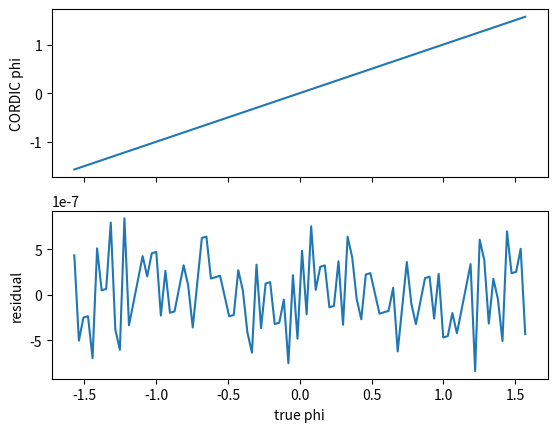

Python code for this plot:
"""Goal: Understand the CORDIC algorithm that takes as input sin(phi) and cos(phi) and outputs phi."""

import matplotlib.pyplot as plt
import numpy as np


def float_to_fixed(x, n_bits=16):
    """Converts a floating point number to a signed fixed point number with n_bits bits."""
    return int(x * (2 ** (n_bits - 1)))


def fixed_to_float(x, n_bits=16):
    """Converts a signed fixed point number with n_bits bits to a floating point number."""
    return x / (2 ** (n_bits - 1))


def cartesian_to_phi_cordic(x, y, n_iter=16):
    """Converts x = sin(phi) and y = cos(phi) to phi = arctan(y/x) using the CORDIC algorithm."""

    n_bits = n_iter
    n_bits_extended = n_bits + 1  # to avoid overflow for internal variables

    # Initialize the CORDIC rotation table
    gamma = [np.arctan(2 ** (-i)) for i in range(n_iter)]

    # convert to fixed point
    x = float_to_fixed(x, n_bits)
    y = float_to_fixed(y, n_bits)

    for i in range(n_iter):
        gamma[i] = float_to_fixed(gamma[i], n_bits)

    # print in this format: {10, 3, ...}
    print("{", end="")
    for i in range(n_iter):
        print(f"{gamma[i]}, ", end="")
    print("}")

    # iterate the CORDIC algorithm
    phi = 0
    for j in range(n_iter):
        # decide whether to rotate clockwise or counterclockwise
        if y >= 0:
            d = 1
        else:
            d = -1

        # apply the rotation matrix to the vector (x, y)
        x, y = x + (y >> j) * d, y - (x >> j) * d

        # keep track of the total rotation angle
        phi += d * gamma[j]

        # assert all values are still in range
        assert -(2 ** (n_bits_extended - 1)) <= x < 2 ** (n_bits_extended - 1)
        assert -(2 ** (n_bits_extended - 1)) <= y < 2 ** (n_bits_extended - 1)
        assert -(2 ** (n_bits_extended - 1)) <= phi < 2 ** (n_bits_extended - 1)

    # Convert back to floating point
    phi = fixed_to_float(phi, n_bits)

    return phi


def main():
    """Plot the CORDIC algorithm's output phi as a function of the true phi."""

    n_iter = 24

    phis_true = np.linspace(-np.pi / 2, np.pi / 2, 100)
    xs = np.cos(phis_true)
    ys = np.sin(phis_true)

    phis = np.zeros(len(phis_true))
    for i in range(len(phis_true)):
        phis[i] = cartesian_to_phi_cordic(xs[i], ys[i], n_iter)

    # plot with residuals underneath
    _, axs = plt.subplots(2, 1, sharex=True)
    axs[0].plot(phis_true, phis)
    axs[0].set_ylabel("CORDIC phi")
    axs[1].plot(phis_true, phis - phis_true)
    axs[1].set_ylabel("residual")
    axs[1].set_xlabel("true phi")
    plt.show()


if __name__ == "__main__":
    main()
